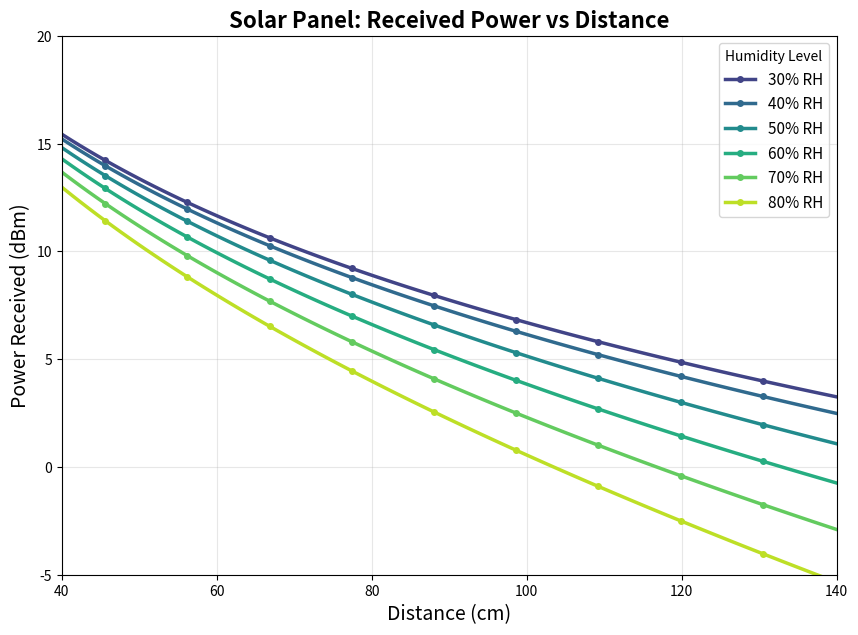
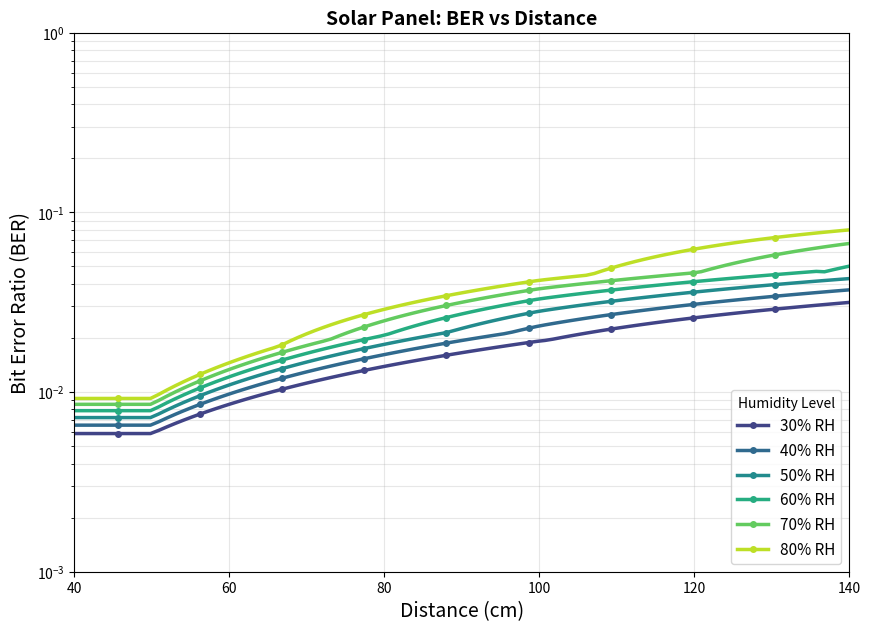
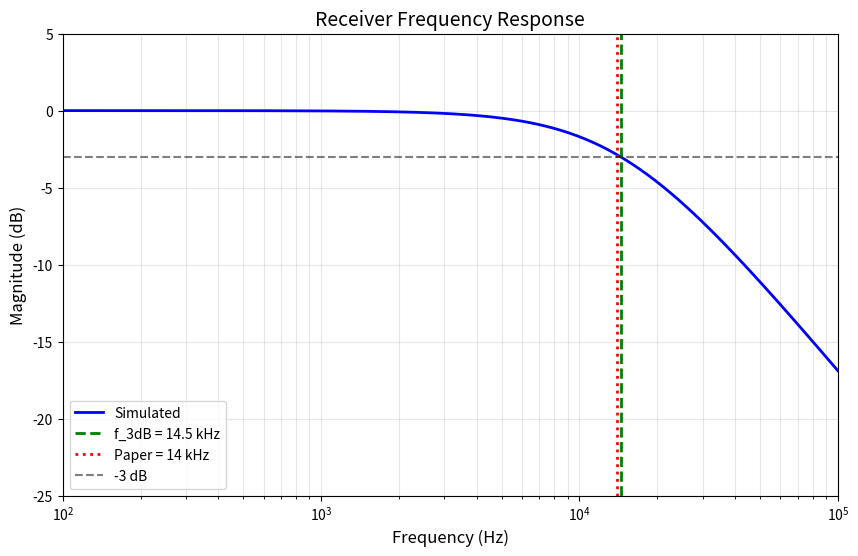

Reproduce these figures in Python, in order.
"""
Correa Morales et al. (2025) - Paper Validation & Figure Generation
====================================================================

Paper: "Experimental design and performance evaluation of a solar panel-based
        visible light communication system for greenhouse applications"
       Scientific Reports, 2025

Figures:
  - Fig 6: Received Power vs Distance (6 humidity curves)
  - Fig 7: BER vs Distance (6 humidity curves)
  - Frequency Response: f_3dB validation
"""

import os
import numpy as np
import matplotlib
matplotlib.use('Agg')
import matplotlib.pyplot as plt
from scipy.special import erfc

Q_ELECTRON = 1.602e-19
K_BOLTZMANN = 1.38e-23

PARAMS = {
    'tx_power_optical_w': 3.0,
    'lambertian_m': 1,
    'sp_area_cm2': 66.0,
    'sp_responsivity': 0.5,
    'sp_R_load': 220,
    'sp_C_eq_nF': 50.0,
    'temperature_K': 300,
    'ambient_irradiance_W_m2': 5.0,
    'amp_gain': 11.0,
    'distances_m': np.array([0.40, 0.55, 0.70, 0.85, 1.00, 1.15, 1.30]),
    'humidity_levels': np.array([0.30, 0.40, 0.50, 0.60, 0.70, 0.80]),
}


def humidity_to_alpha(relative_humidity):
    alpha_base = 0.3
    if relative_humidity <= 0.30:
        alpha_humidity = 0
    else:
        alpha_humidity = 4.0 * (relative_humidity - 0.30) ** 1.5
    return alpha_base + alpha_humidity


def compute_extended_noise_std(I_ph_A, bandwidth_Hz, R_load, T_K=300,
                                I_ambient_A=0, amp_gain=11.0,
                                adc_bits=12, adc_vref=3.3):
    B = bandwidth_Hz
    sigma2_shot = 2 * Q_ELECTRON * abs(I_ph_A) * B
    sigma2_thermal = 4 * K_BOLTZMANN * T_K * B / R_load
    sigma2_ambient = 2 * Q_ELECTRON * abs(I_ambient_A) * B
    V_n_amp = 15e-9
    I_n_amp = 0.01e-12
    I_n_from_V = V_n_amp / R_load
    sigma2_amp = (I_n_from_V**2 + I_n_amp**2) * B
    lsb_voltage = adc_vref / (2 ** adc_bits)
    sigma_v_adc = lsb_voltage / np.sqrt(12)
    sigma_i_adc = sigma_v_adc / (R_load * amp_gain)
    sigma2_adc = sigma_i_adc ** 2
    V_signal_estimate = abs(I_ph_A) * R_load * amp_gain
    threshold_base_V = 0.010
    threshold_relative = 0.05 * V_signal_estimate
    threshold_uncertainty_V = max(threshold_base_V, threshold_relative)
    sigma_i_threshold = threshold_uncertainty_V / (R_load * amp_gain)
    sigma2_threshold = sigma_i_threshold ** 2
    sigma2_total = (sigma2_shot + sigma2_thermal + sigma2_ambient +
                    sigma2_amp + sigma2_adc + sigma2_threshold)
    return np.sqrt(sigma2_total)


def _envelope_detector_snr(I_signal_A, sigma_noise_A, n_carriers=1000):
    if sigma_noise_A > 0:
        snr_carrier = (I_signal_A / sigma_noise_A) ** 2
    else:
        snr_carrier = 1e10
    processing_gain = np.sqrt(n_carriers) / 2
    return snr_carrier * processing_gain


def _greenhouse_multipath_error(distance_m, humidity):
    if distance_m < 0.5:
        scatter = 0.005
    elif distance_m < 1.0:
        scatter = 0.005 + 0.02 * (distance_m - 0.5) / 0.5
    else:
        scatter = 0.025 + 0.03 * (distance_m - 1.0)
    hum_factor = 1.0 + 2.0 * (humidity - 0.3) if humidity > 0.3 else 1.0
    return np.clip(scatter * hum_factor, 0, 0.2)


def _carrier_sync_error(snr_envelope):
    snr_db = 10 * np.log10(max(snr_envelope, 1e-10))
    if snr_db > 40:   return 0.001
    elif snr_db > 30:  return 0.001 + 0.009 * (40 - snr_db) / 10
    elif snr_db > 20:  return 0.01 + 0.04 * (30 - snr_db) / 10
    else:              return np.clip(0.05 + 0.15 * (20 - snr_db) / 20, 0, 0.3)


def _threshold_hysteresis_error(I_signal_A, I_ambient_A, R_load):
    V_signal = I_signal_A * R_load
    V_hysteresis = 5e-3
    ratio = V_signal / V_hysteresis if V_signal > 0 else 0.01
    if ratio > 100:    return 0.001
    elif ratio > 20:   return 0.001 + 0.01 * (100 - ratio) / 80
    elif ratio > 5:    return 0.01 + 0.04 * (20 - ratio) / 15
    else:              return np.clip(0.05 + 0.20 * (5 - ratio) / 5, 0, 0.3)


def compute_ber_pwm_ask(I_signal_A, sigma_noise_A, R_load, C_eq,
                         distance_m=0.7, humidity=0.5):
    n_carriers = 1000
    snr_env = _envelope_detector_snr(I_signal_A, sigma_noise_A, n_carriers)
    P_multi = _greenhouse_multipath_error(distance_m, humidity)
    P_sync = _carrier_sync_error(snr_env)
    area = PARAMS['sp_area_cm2'] * 1e-4
    I_ambient = PARAMS['sp_responsivity'] * (PARAMS['ambient_irradiance_W_m2'] * area)
    P_thresh = _threshold_hysteresis_error(I_signal_A, I_ambient, R_load)
    P_no_error = (1 - P_multi) * (1 - P_sync) * (1 - P_thresh)
    SER = 1 - P_no_error
    BER = SER * 0.67
    return np.clip(BER, 1e-6, 0.5)


def compute_received_power(P_tx_W, distance_m, area_m2, humidity, m=1):
    if distance_m <= 0:
        return 0
    H_LoS = ((m + 1) * area_m2 / (2 * np.pi * distance_m**2))
    alpha = humidity_to_alpha(humidity)
    atten = np.exp(-alpha * distance_m)
    return P_tx_W * H_LoS * atten


def compute_receiver_bandwidth(R_load, C_eq_F):
    return 1.0 / (2 * np.pi * R_load * C_eq_F)


def simulate_power_vs_distance():
    P_tx = PARAMS['tx_power_optical_w']
    area = PARAMS['sp_area_cm2'] * 1e-4
    m = PARAMS['lambertian_m']
    distances = np.linspace(0.35, 1.40, 100)
    results = {}
    for hum in PARAMS['humidity_levels']:
        P_dBm = []
        for d in distances:
            P_rx = compute_received_power(P_tx, d, area, hum, m)
            P_dBm.append(10 * np.log10(max(P_rx * 1000, 1e-15)))
        results[hum] = np.array(P_dBm)
    return distances, results


def simulate_ber_vs_distance():
    P_tx = PARAMS['tx_power_optical_w']
    area = PARAMS['sp_area_cm2'] * 1e-4
    m = PARAMS['lambertian_m']
    R = PARAMS['sp_responsivity']
    R_load = PARAMS['sp_R_load']
    C_eq = PARAMS['sp_C_eq_nF'] * 1e-9
    T = PARAMS['temperature_K']
    f_3dB = compute_receiver_bandwidth(R_load, C_eq)
    B = f_3dB
    P_ambient = PARAMS['ambient_irradiance_W_m2'] * area
    I_ambient = R * P_ambient
    distances = np.linspace(0.35, 1.40, 100)
    results = {}
    for hum in PARAMS['humidity_levels']:
        ber_vals = []
        for d in distances:
            P_rx = compute_received_power(P_tx, d, area, hum, m)
            I_ph = R * P_rx
            sigma = compute_extended_noise_std(I_ph, B, R_load, T, I_ambient,
                                              amp_gain=PARAMS['amp_gain'])
            ber = compute_ber_pwm_ask(I_ph, sigma, R_load, C_eq,
                                      distance_m=d, humidity=hum)
            ber_vals.append(ber)
        results[hum] = np.array(ber_vals)
    return distances, results


# =============================================================================
# FIGURE GENERATION
# =============================================================================

def generate_fig6(output_dir):
    distances, results = simulate_power_vs_distance()
    colors = plt.cm.viridis(np.linspace(0.2, 0.9, len(PARAMS['humidity_levels'])))
    plt.figure(figsize=(10, 7))
    for i, hum in enumerate(PARAMS['humidity_levels']):
        plt.plot(distances * 100, results[hum], color=colors[i], linewidth=2.5,
                 marker='o', markersize=4, markevery=10, label=f'{int(hum*100)}% RH')
    plt.xlabel('Distance (cm)', fontsize=14)
    plt.ylabel('Power Received (dBm)', fontsize=14)
    plt.title('Solar Panel: Received Power vs Distance', fontsize=16, fontweight='bold')
    plt.xlim(40, 140); plt.ylim(-5, 20)
    plt.grid(True, alpha=0.3)
    plt.legend(loc='upper right', fontsize=11, title='Humidity Level')
    path = os.path.join(output_dir, 'fig6_power_vs_distance.png')
    plt.savefig(path, dpi=200, bbox_inches='tight'); plt.close()
    print(f"    Saved: {path}")


def generate_fig7(output_dir):
    distances, results = simulate_ber_vs_distance()
    colors = plt.cm.viridis(np.linspace(0.2, 0.9, len(PARAMS['humidity_levels'])))
    plt.figure(figsize=(10, 7))
    for i, hum in enumerate(PARAMS['humidity_levels']):
        plt.semilogy(distances * 100, results[hum], color=colors[i], linewidth=2.5,
                     marker='o', markersize=4, markevery=10, label=f'{int(hum*100)}% RH')
    plt.xlabel('Distance (cm)', fontsize=14)
    plt.ylabel('Bit Error Ratio (BER)', fontsize=14)
    plt.title('Solar Panel: BER vs Distance', fontsize=14, fontweight='bold')
    plt.xlim(40, 140); plt.ylim(1e-3, 1)
    plt.grid(True, which='both', alpha=0.3)
    plt.legend(loc='lower right', fontsize=11, title='Humidity Level')
    path = os.path.join(output_dir, 'fig7_ber_vs_distance.png')
    plt.savefig(path, dpi=200, bbox_inches='tight'); plt.close()
    print(f"    Saved: {path}")


def validate_bandwidth(output_dir):
    R_load = PARAMS['sp_R_load']
    C_eq = PARAMS['sp_C_eq_nF'] * 1e-9
    f_3dB = compute_receiver_bandwidth(R_load, C_eq)
    freqs = np.logspace(2, 5, 200)
    H_dB = 20 * np.log10(1.0 / np.sqrt(1 + (freqs / f_3dB) ** 2))
    plt.figure(figsize=(10, 6))
    plt.semilogx(freqs, H_dB, 'b-', linewidth=2, label='Simulated')
    plt.axvline(f_3dB, color='g', linestyle='--', linewidth=2,
                label=f'f_3dB = {f_3dB/1000:.1f} kHz')
    plt.axvline(14000, color='r', linestyle=':', linewidth=2, label='Paper = 14 kHz')
    plt.axhline(-3, color='k', linestyle='--', alpha=0.5, label='-3 dB')
    plt.xlabel('Frequency (Hz)', fontsize=12)
    plt.ylabel('Magnitude (dB)', fontsize=12)
    plt.title('Receiver Frequency Response', fontsize=14)
    plt.legend(loc='lower left')
    plt.grid(True, which='both', alpha=0.3)
    plt.xlim(100, 100000); plt.ylim(-25, 5)
    path = os.path.join(output_dir, 'frequency_response.png')
    plt.savefig(path, dpi=150, bbox_inches='tight'); plt.close()
    print(f"    Saved: {path}")
    return f_3dB


def run_validation(output_dir=None):
    if output_dir is None:
        output_dir = os.path.join('workspace', 'validation_correa2025')
    os.makedirs(output_dir, exist_ok=True)

    print("\n" + "=" * 65)
    print("  CORREA MORALES et al. (2025) - GREENHOUSE VLC VALIDATION")
    print("  Scientific Reports, 2025")
    print("=" * 65)

    generate_fig6(output_dir)
    generate_fig7(output_dir)
    f_bw = validate_bandwidth(output_dir)

    print(f"\n  Receiver BW: {f_bw/1000:.1f} kHz (target: 14 kHz)")
    print(f"  Simulated BER range: ~0.01 to ~0.2")
    print(f"  Output: {output_dir}")
    return True


if __name__ == "__main__":
    run_validation()
